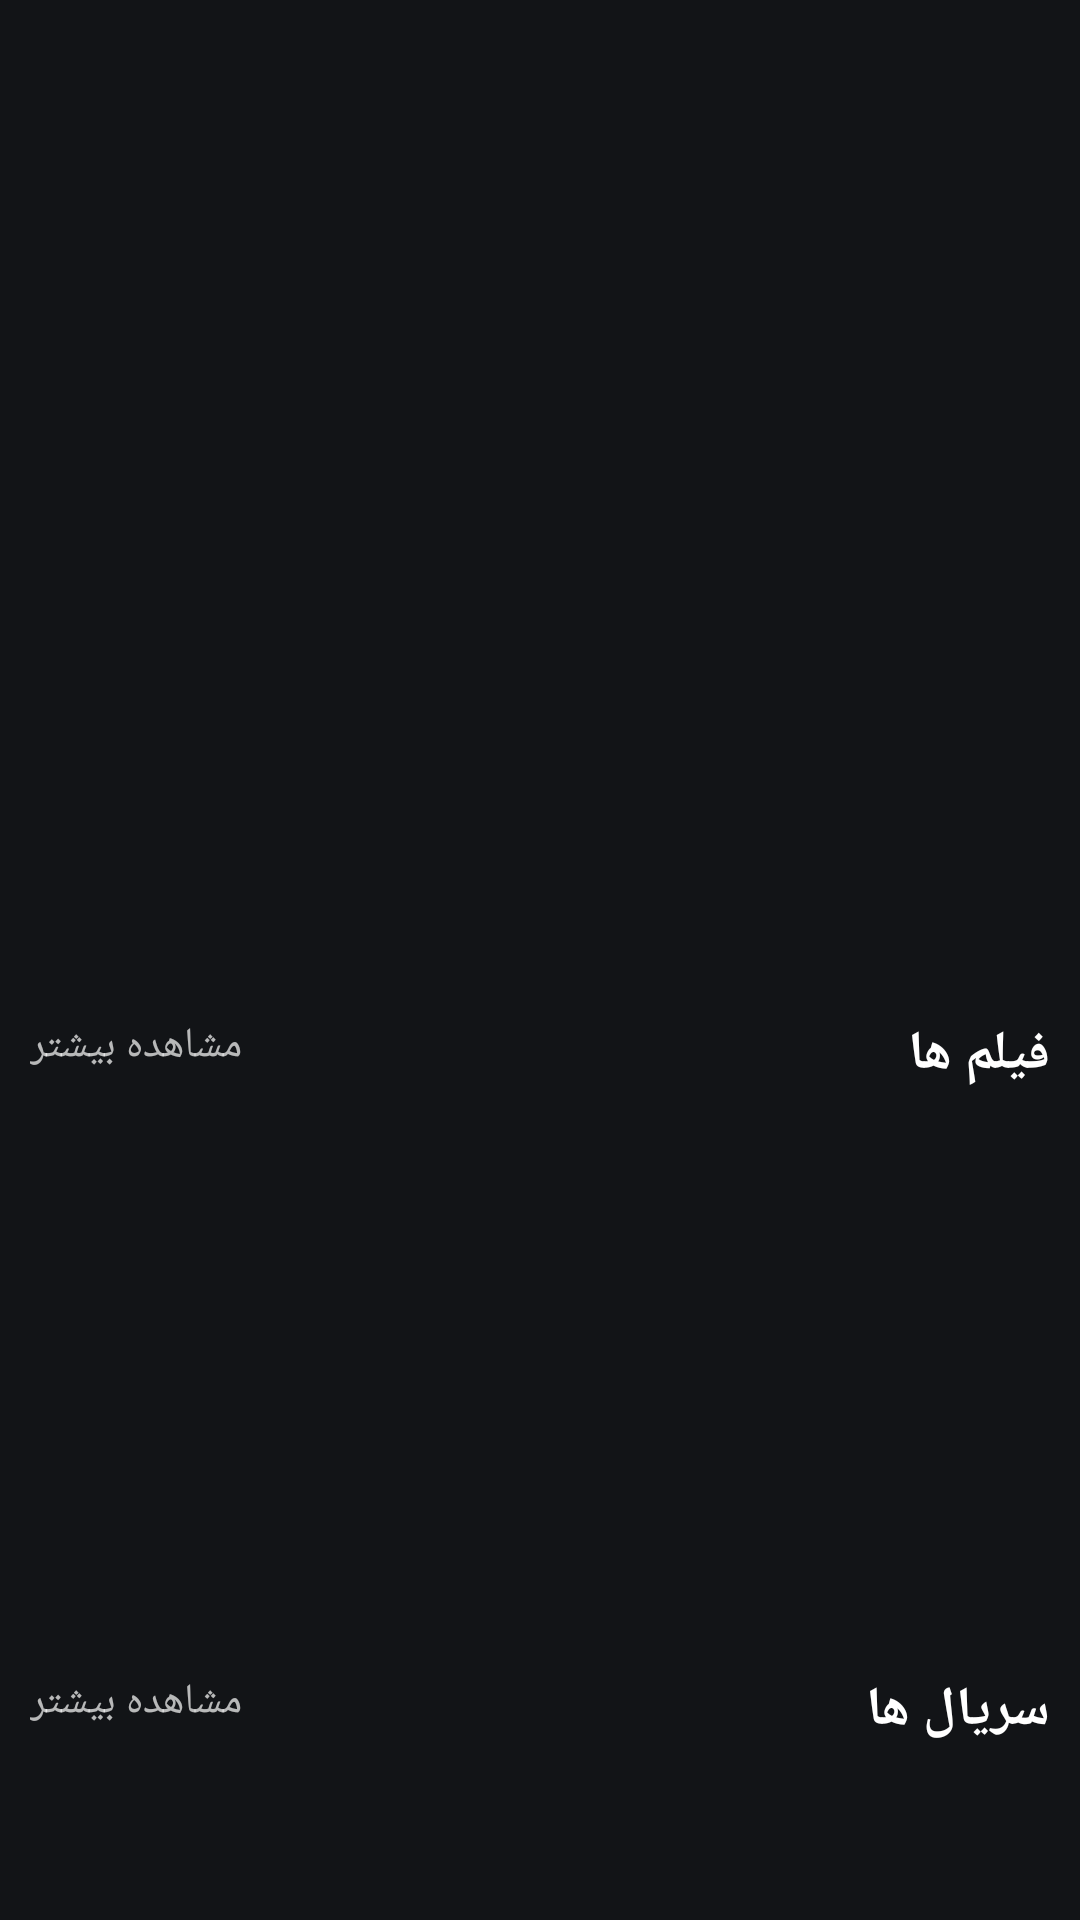

Reconstruct the res/layout file that produces this screen, plus the resources it refers to.
<!-- AndroidManifest.xml: application theme Theme.AppCompat.NoActionBar -->
<!-- res/layout/fragment_home.xml -->
<?xml version="1.0" encoding="utf-8"?>
<ScrollView xmlns:android="http://schemas.android.com/apk/res/android"
    xmlns:app="http://schemas.android.com/apk/res-auto"
    xmlns:tools="http://schemas.android.com/tools"
    android:layout_width="match_parent"
    android:layout_height="match_parent"
    android:id="@+id/drawerLayout"
    android:layoutDirection="rtl"
    android:background="@color/base_color"
    android:scrollbars="none"
    tools:context=".fragments.Home_fragment"
    >
    <RelativeLayout
        android:layout_width="match_parent"
        android:layout_height="wrap_content">
         <View
            android:id="@+id/view"
            android:layout_width="match_parent"
            android:layout_height="56dp"
            android:layout_alignParentTop="true"
            />
        <RelativeLayout
            android:id="@+id/trending_layout"
            android:layout_width="match_parent"
            android:layout_height="wrap_content"
            android:layout_below="@id/view"
            >
            <androidx.recyclerview.widget.RecyclerView
                android:id="@+id/viewpager2"
                android:layout_width="400dp"
                android:layout_height="250dp"
                android:layout_centerHorizontal="true"
            />
            <androidx.recyclerview.widget.RecyclerView
                android:id="@+id/recyclerView_trending"
                android:layout_width="match_parent"
                android:layout_height="wrap_content"
                android:padding="4dp"
                android:visibility="gone"
                />
            <androidx.viewpager.widget.ViewPager
                android:id="@+id/page"
                android:layout_width="match_parent"
                android:layout_height="wrap_content"
                android:layout_below="@+id/viewpager2"
                />
            <LinearLayout
                android:layout_below="@+id/page"
                android:layout_width="wrap_content"
                android:orientation="horizontal"
                android:gravity="center_vertical|center_horizontal"
                android:layout_centerInParent="true"
                android:layout_height="10dp"
                android:layout_marginTop="8dp"/>
    </RelativeLayout>

        <RelativeLayout
            android:id="@+id/view_Movie"
            android:layout_width="match_parent"
            android:layout_height="wrap_content"
            android:layout_below="@id/trending_layout"
            android:layout_marginTop="15dp"
            >
        <TextView
            android:id="@+id/view_movie"
            android:layout_width="wrap_content"
            android:layout_height="wrap_content"
            android:textColor="@color/white"
            android:text="@string/title_view_movie_mainActivity"
            android:textStyle="bold"
            android:textSize="18sp"
            android:layout_marginStart="10dp"
            />
            <androidx.recyclerview.widget.RecyclerView
                android:id="@+id/recyclerView_movie"
                android:layout_below="@id/view_movie"
                android:layout_width="match_parent"
                android:minHeight="180dp"
                android:layout_height="wrap_content"
                android:layout_marginTop="6dp"
                android:layout_marginStart="5dp"
                android:layout_marginEnd="8dp"
                android:scrollbars="none"
                android:scrollbarAlwaysDrawHorizontalTrack="true"
                />
            <TextView
                android:id="@+id/more1"
                android:layout_width="wrap_content"
                android:layout_height="wrap_content"
                android:text="@string/text_more"
                android:layout_alignParentEnd="true"
                android:layout_marginEnd="10dp"
                android:textSize="14sp"
                tools:ignore="RelativeOverlap" />
    </RelativeLayout>

        <RelativeLayout
            android:id="@+id/view_Serial"
            android:layout_width="match_parent"
            android:layout_height="wrap_content"
            android:layout_below="@id/view_Movie"
            android:layout_marginTop="8dp"
            >
            <TextView
                android:id="@+id/view_serial"
                android:layout_width="wrap_content"
                android:layout_height="wrap_content"
                android:textColor="@color/white"
                android:text="@string/title_view_serial_mainActivity"
                android:textStyle="bold"
                android:textSize="18sp"
                android:layout_marginStart="10dp"
                />
            <androidx.recyclerview.widget.RecyclerView
                android:id="@+id/recyclerView_serial"
                android:layout_width="match_parent"
                android:layout_height="wrap_content"
                android:minHeight="180dp"
                android:layout_below="@id/view_serial"
                android:layout_marginTop="8dp"
                android:layout_marginStart="10dp"
                android:layout_marginEnd="8dp"
                android:scrollbars="none"
                android:scrollbarAlwaysDrawHorizontalTrack="true"
                />
            <TextView
                android:id="@+id/more2"
                android:layout_width="wrap_content"
                android:layout_height="wrap_content"
                android:text="@string/text_more"
                android:layout_alignParentEnd="true"
                android:layout_marginEnd="10dp"
                android:textSize="14sp"
                />
        </RelativeLayout>
        <RelativeLayout
            android:id="@+id/view_Animation"
            android:layout_width="match_parent"
            android:layout_height="wrap_content"
            android:layout_below="@id/view_Serial"
            android:layout_marginTop="8dp"
            >
            <TextView
                android:id="@+id/view_animation"
                android:layout_width="wrap_content"
                android:layout_height="wrap_content"
                android:textColor="@color/white"
                android:text="@string/title_view_animation_mainActivity"
                android:textStyle="bold"
                android:textSize="18sp"
                android:layout_marginStart="10dp"
                />
            <androidx.recyclerview.widget.RecyclerView
                android:id="@+id/recyclerView_animation"
                android:layout_width="match_parent"
                android:layout_height="wrap_content"
                android:minHeight="180dp"
                android:layout_marginStart="10dp"
                android:layout_marginEnd="8dp"
                android:layout_below="@id/view_animation"
                android:layout_marginTop="8dp"
                android:scrollbars="none"
                android:scrollbarAlwaysDrawHorizontalTrack="true"
                />
            <TextView
                android:id="@+id/more3"
                android:layout_width="wrap_content"
                android:layout_height="wrap_content"
                android:text="@string/text_more"
                android:layout_alignParentEnd="true"
                android:layout_marginEnd="10dp"
                android:textSize="14sp"
                />
        </RelativeLayout>

        <RelativeLayout
            android:id="@+id/view_Trending"
            android:layout_width="match_parent"
            android:layout_height="wrap_content"
            android:layout_below="@id/view_Animation"
            android:layout_marginTop="8dp"
            >
        <TextView
            android:id="@+id/view_trending"
            android:layout_width="wrap_content"
            android:layout_height="wrap_content"
            android:textColor="@color/white"
            android:text="@string/title_view_new_mainActivity"
            android:textStyle="bold"
            android:textSize="18sp"
            android:layout_marginStart="10dp"
            />
        <androidx.recyclerview.widget.RecyclerView
            android:id="@+id/recyclerView_updateSerial"
            android:layout_width="match_parent"
            android:layout_height="wrap_content"
            android:layout_marginStart="10dp"
            android:layout_marginEnd="8dp"
            android:minHeight="180dp"
            android:layout_below="@id/view_trending"
            android:layout_marginTop="8dp"
            android:scrollbars="none"
            android:scrollbarAlwaysDrawHorizontalTrack="true"
            />
            <TextView
                android:id="@+id/more4"
                android:layout_width="wrap_content"
                android:layout_height="wrap_content"
                android:text="@string/text_more"
                android:layout_alignParentEnd="true"
                android:layout_marginEnd="10dp"
                android:textSize="14sp"
                />
    </RelativeLayout>

        <RelativeLayout
            android:id="@+id/view_UserRate"
            android:layout_width="match_parent"
            android:layout_height="wrap_content"
            android:layout_below="@id/view_Trending"
            android:layout_marginTop="8dp"
            >
            <TextView
                android:id="@+id/view_userRate"
                android:layout_width="wrap_content"
                android:layout_height="wrap_content"
                android:textColor="@color/white"
                android:text="@string/userRate"
                android:textStyle="bold"
                android:textSize="18sp"
                android:layout_marginStart="10dp"
                />
            <androidx.recyclerview.widget.RecyclerView
                android:id="@+id/recyclerView_userRate"
                android:layout_width="match_parent"
                android:layout_height="wrap_content"
                android:layout_marginStart="10dp"
                android:layout_marginEnd="8dp"
                android:minHeight="180dp"
                android:layout_below="@id/view_userRate"
                android:layout_marginTop="8dp"
                android:scrollbars="none"
                android:scrollbarAlwaysDrawHorizontalTrack="true"
                />
            <TextView
                android:id="@+id/more5"
                android:layout_width="wrap_content"
                android:layout_height="wrap_content"
                android:text="@string/text_more"
                android:layout_alignParentEnd="true"
                android:layout_marginEnd="10dp"
                android:textSize="14sp"
                />
        </RelativeLayout>
        <View
            android:layout_width="match_parent"
            android:layout_height="80dp"
            android:layout_below="@id/view_UserRate"
            />
    </RelativeLayout>
</ScrollView>
<!-- resources referenced by this layout -->
<resources>
  <color name="base_color">#E60F1115</color>
  <color name="white">#FFFFFFFF</color>
  <string name="text_more">مشاهده بیشتر</string>
  <string name="title_view_animation_mainActivity">انیمیشن ها</string>
  <string name="title_view_movie_mainActivity">فیلم ها</string>
  <string name="title_view_new_mainActivity">سریال های به روز شده</string>
  <string name="title_view_serial_mainActivity">سریال ها</string>
  <string name="userRate">انتخاب کاربران</string>
</resources>
